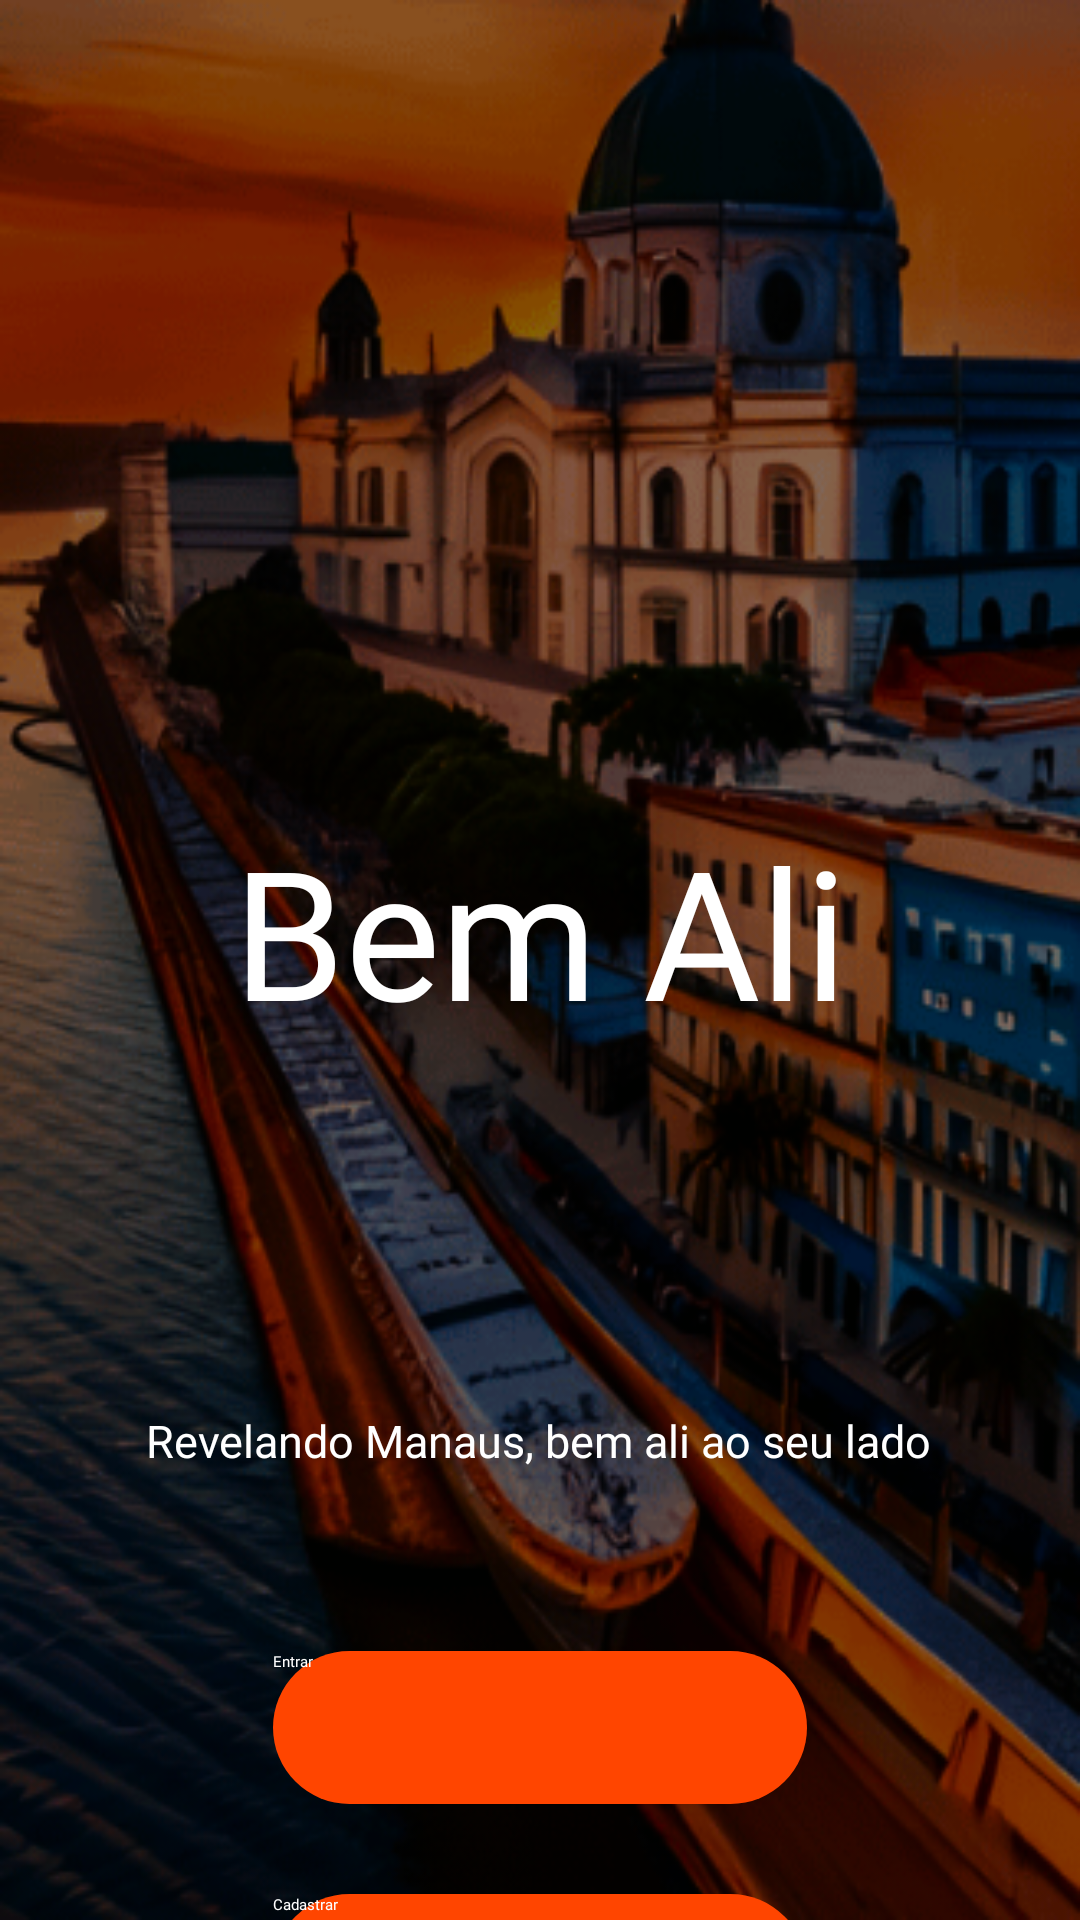

This screen was rendered from an Android layout file. Write that file and the resources it references.
<!-- AndroidManifest.xml: application theme Theme.DemoApp -->
<!-- res/layout/activity_main.xml -->
<?xml version="1.0" encoding="utf-8"?>
<androidx.constraintlayout.widget.ConstraintLayout xmlns:android="http://schemas.android.com/apk/res/android"
    xmlns:app="http://schemas.android.com/apk/res-auto"
    xmlns:tools="http://schemas.android.com/tools"
    android:id="@+id/button_notificacoes"
    android:layout_width="match_parent"
    android:layout_height="match_parent"
    android:background="@drawable/background"
    tools:visibility="visible">

    <TextView
        android:id="@+id/slogan"
        android:layout_width="wrap_content"
        android:layout_height="wrap_content"
        android:layout_marginTop="470dp"
        android:fontFamily="@font/lato_light_italic"
        android:text="@string/slogan"
        android:textColor="@color/white"
        android:textSize="15sp"
        app:layout_constraintEnd_toEndOf="parent"
        app:layout_constraintHorizontal_bias="0.497"
        app:layout_constraintStart_toStartOf="parent"
        app:layout_constraintTop_toTopOf="parent" />

    <TextView
        android:id="@+id/nomeLocal"
        android:layout_width="wrap_content"
        android:layout_height="wrap_content"
        android:layout_marginTop="270dp"
        android:fontFamily="@font/fraunces_extrabold"
        android:text="Bem Ali"
        android:textColor="@color/white"
        android:textSize="60dp"
        app:layout_constraintEnd_toEndOf="parent"
        app:layout_constraintStart_toStartOf="parent"
        app:layout_constraintTop_toTopOf="parent" />

    <androidx.appcompat.widget.AppCompatButton
        android:id="@+id/buttonEntrar"
        style="@style/Button"
        android:layout_width="178dp"
        android:layout_height="51dp"
        android:layout_marginTop="60dp"
        android:text="@string/entrar"
        app:layout_constraintEnd_toEndOf="parent"
        app:layout_constraintStart_toStartOf="parent"
        app:layout_constraintTop_toBottomOf="@id/slogan" />

    <androidx.appcompat.widget.AppCompatButton
        android:id="@+id/buttonCadastrar"
        style="@style/Button"
        android:layout_width="178dp"
        android:layout_height="51dp"
        android:layout_marginTop="30dp"
        android:background="@drawable/button"
        android:text="@string/cadastro"
        app:layout_constraintEnd_toEndOf="parent"
        app:layout_constraintStart_toStartOf="parent"
        app:layout_constraintTop_toBottomOf="@id/buttonEntrar" />

</androidx.constraintlayout.widget.ConstraintLayout>
<!-- resources referenced by this layout -->
<resources>
  <color name="white">#FFFFFFFF</color>
  <!-- drawable background: png bitmap (drawable, 321752 bytes) -->
  <!-- drawable button (drawable) -->
  <?xml version="1.0" encoding="utf-8"?>
  <shape xmlns:android="http://schemas.android.com/apk/res/android">
  
      <solid android:color="@color/dark_orange"/>
      <corners android:radius="40dp"/>
  
  </shape>
  <string name="cadastro">Cadastrar</string>
  <string name="entrar">Entrar</string>
  <string name="slogan">Revelando Manaus, bem ali ao seu lado</string>
  <style name="Button">
          <item name="android:layout_width">match_parent</item>
          <item name="android:background">@drawable/button</item>
          <item name="android:layout_height">wrap_content</item>
          <item name="android:layout_marginLeft">50dp</item>
          <item name="android:layout_marginRight">50dp</item>
          <item name="android:textColor">@color/white</item>
          <item name="android:fontFamily">@font/lemon</item>
          <item name="android:textAllCaps">false</item>
      </style>
  <color name="dark_orange">#ff4500</color>
</resources>
